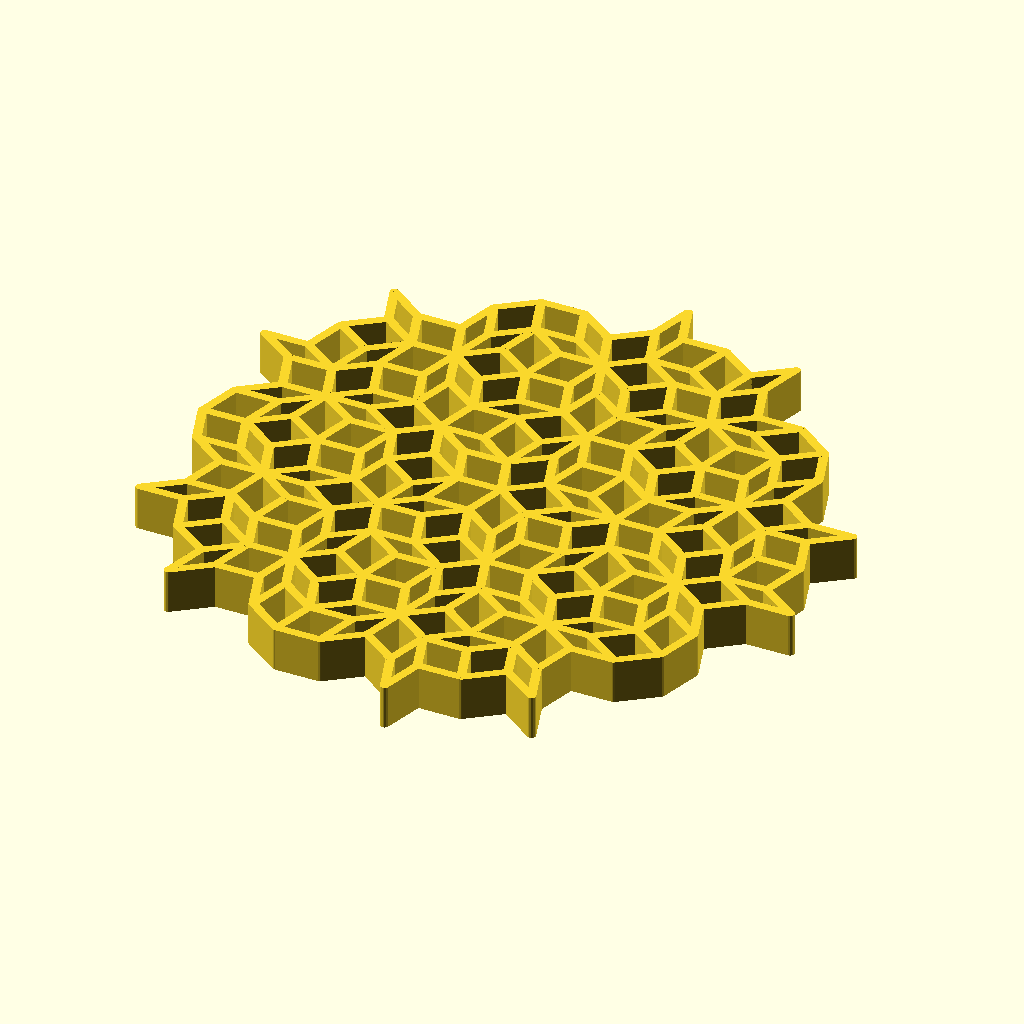
Cell 1 — every parameter at its default value.
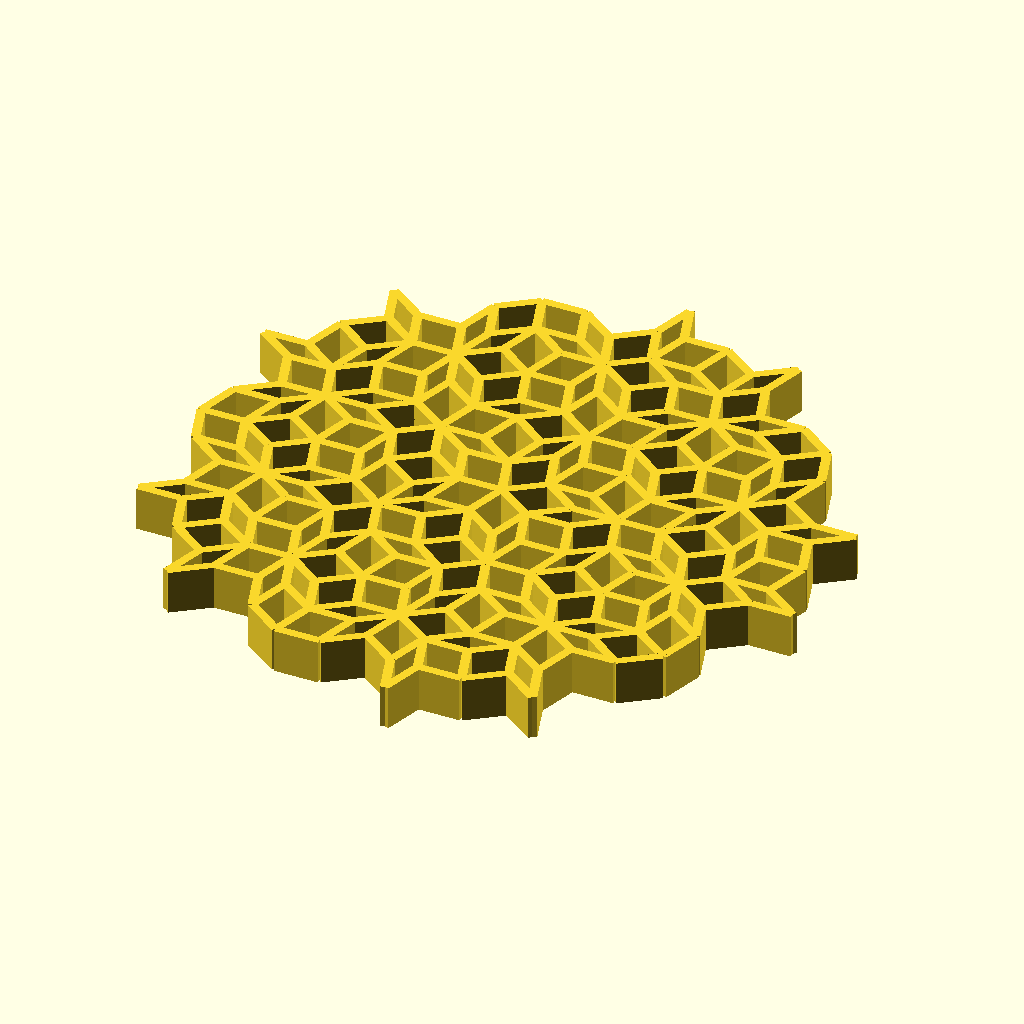
Cell 2 — rounded set to false, the other parameters unchanged.
The same orthographic view direction (rotation 55°, 0°, 25°; colour scheme Cornfield) for every cell, with the view re-fitted per cell, so scale and position can differ between cells.
The OpenSCAD source (Fractals/Lsystem.scad):
/* L-system OpenSCAD library by Hans Loeblich
Version 2.0
 - Now supports "M" move without draw
 - Also support position save "[" and restore "]"
 - Core functions have been completely rewritten and are about twice as fast using half the memory from before.
 - Rules now take the form of a single string per rule: "X=ABC"
 - Added new examples to demonstrate added features
This library is for creating L-systems, aka Lindenmayer System, 
which is a kind of formal grammar that can be used to generate space-filling curves 
and other fractal shapes by applying replacement rules recursively.
See https://en.wikipedia.org/wiki/L-system for a better, more detailed explanation.
Many of the example curves in this file use rules found on that wikipedia page.
This script relies on recent features so I recommend using a 2019 RC or nightly build of OpenSCAD.
See here: http://www.openscad.org/downloads.html#snapshots
The "turtle graphics" used by the script supports the following operations:
  "F" : moves the turtle "forward" by one unit and draws line segment
  "M" : "move" turtle forward without draw (see island_curve example)
  "-" : rotates the turtle to the left, by the given angle (default 90)
  "+" : rotates the turtle to the right, by the given angle (default 90)
  "[" : saves position on stack
  "]" : restore position from top of stack
  If you have rules for an L-system that uses different symbols than "F" for forward 
  or "M" for move, you can specify optional string of characters to interpret as each 
  of those operations, using "draw_chars" and "move_chars" parameters for Lsystem2.  
  See: island_curve, gosper_curve, an sierpinski_triangle examples definitions.
  The models increase in complexity exponentially so be careful with increasing values of n
  or the program may hang, or consume many gigabytes of RAM.
  Some recommended absolute maximum n values have been given for each curve, 
  most of which are currently limited by the 1,000,000 iteration limit for "c-style" for loops
  in OpenSCAD.  This is the limit of the final total instructions length after applying 
  replacement rules. That's also around the point where geometries may need multiple GB of RAM.
  All the generated shapes are currently 2D, and its recommended to **USE F6 RENDER** to view each curve.  
  It takes roughly the same time to complete as F5, but the framerate of moving the camera etc. 
  will be much better without OpenCSG rendering a 2D object as 3D on these complex models.
*/


rounded = true; // Add circles at each vertex
// setting rounded = false gives slightly faster preview/render but an uglier curve path
n = 18;


$fn=16;

//dragon_curve(n=14);           // Recommended n <= 18
//dragon_curve(n=14, angle=72); // "pentagonal dragon"
//dragon_curve(n=14, angle=60); // hexagonal?
//twin_dragon(n=12);            // Recommended n <= 17
//terdragon(n=5, w=0.1);        // Recommended n <= 11
//hilbert_curve(n=4, w=0.5, angle=90);    // Recommended n <= 9
//moore_curve(n=3, w=0.5);      // Recommended n <= 8
//peano_curve(n=3);             // Recommended n <= 6
//gosper_curve(n=4);            // Recommended n <= 6
//levy_c_curve(n=9);            // Recommended n <= 17
//koch_curve(n=6,angle=80,w=0.2); // Recommended n <= 6 (try different angles: 60,80,90)
//koch_curve(n=4, angle=75+15*(sin($t*360)), w=0.2); // Enable animation!!
//koch_snowflake(n=4);          // Recommended n <= 8
//quadratic_type1_koch(n=4);    // Recommended n <= 8
//quadratic_type2_koch(n=3);    // Recommended n <= 6
//sierpinski_triangle(n=6);     // Recommended n <= 11
//sierpinski_arrowhead(n=6);    // Recommended n <= 11
//island_curve(n=2);            // Recommended n <= 4
penrose_tiling(n=4, w=0.2);   // Recommended n <= 6
//pentadendrite(n=4);           // Recommended n <= 5
//icy(n=4);
//tree(n=4);
//scale([100,100,1]) round_star(n=8);
//fractal_plant(n=6);             // Recommended n <= 8


module dragon_curve(n=10, angle=90, w=0.4) {
  L_system2("FX", ["X=X+YF+","Y=-FX-Y"], n, angle, w);
}

module twin_dragon(n=10, angle=90, w=0.4) {
  L_system2("FX+FX+", ["X=X+YF","Y=FX-Y"], n, angle, w);
}

module terdragon(n=10, angle=120, w=0.4) {
  L_system2("F", ["F=F+F-F"], n, angle, w);
}

module hilbert_curve(n=4, angle=90, w=0.4) {
  L_system2("A", ["A=-BF+AFA+FB-","B=+AF-BFB-FA+"], n, angle, w);
}

module moore_curve(n=4, angle=90, w=0.4) {
  L_system2("LFL+F+LFL", ["L=-RF+LFL+FR-","R=+LF-RFR-FL+"], n, angle, w);
}

module peano_curve(n=3, angle=90, w=0.4) {
  L_system2("L", ["L=LFRFL-F-RFLFR+F+LFRFL","R=RFLFR+F+LFRFL-F-RFLFR"], n, angle, w);
}

module gosper_curve(n=4, angle=60, w=0.4) {
  // final pass, convert A and B to (F)orward instructions
  L_system2("A", ["A=A-B--B+A++AA+B-","B=+A-BB--B-A++A+B"], n, angle, w, "AB");
}

module levy_c_curve(n=10, angle=45, w=0.4) {
  L_system2("F", ["F=+F--F+"], n, angle, w);
} 

module koch_curve(n=4, angle=60, w=0.4) {
  L_system2("F", ["F=F-F++F-F"], n, angle, w);
} 

module koch_snowflake(n=4, angle=60) {
  L_system_polygon("F++F++F", ["F=F-F++F-F"], n, angle);
} 

module quadratic_type1_koch(n=4, angle=90, w=0.4) {
  L_system2("F", ["F=F-F+F+F-F"], n, angle, w);
} 

module quadratic_type2_koch(n=4, angle=90, w=0.4) {
  L_system2("F", ["F=F-F+F+FF-F-F+F"], n, angle, w);
} 

module sierpinski_triangle(n=5, angle=120, w=0.2) {
  L_system2("F-G-G", ["F=F-G+F+G-F", "G=GG"], n, angle, w, "FG");
}

module sierpinski_arrowhead(n=6, angle=60, w=0.4) {
  L_system2("XF", ["X=YF+XF+Y", "Y=XF-YF-X"], n, angle, w);
}

module island_curve(n=10, angle=90, w=0.4) {
  L_system2("F-F-F-F", ["F=F-b+FF-F-FF-Fb-FF+b-FF+F+FF+Fb+FFF", "b=bbbbbb"], n, angle, w, "F", "b");
}

module penrose_tiling(n=2, angle=36, w=0.2) {
  L_system2("[7]++[7]++[7]++[7]++[7]", [
    "6=81++91----71[-81----61]++", 
    "7=+81--91[---61--71]+", 
    "8=-61++71[+++81++91]-", 
    "9=--81++++61[+91++++71]--71", 
    "1="], n, angle, w, "6789");
}

module pentadendrite(n=2, angle=72, w=0.2) {
  L_system2("F-F-F-F-F", ["F=F-F-F++F+F-F"], n, angle, w);
}

module icy(n=2, angle=90, w=0.5) {
  L_system2("F+F+F+F", ["F=FF+F++F+F"], n, angle, w);
}

module tree(n=2, angle=36, w=0.1) {
  L_system2("F", ["F=F[+FF][-FF]F[-F][+F]F"], n, angle, w, heading=90);
}

module round_star(n=7, angle=77, w=0.001) {
  L_system2("F", ["F=F++F"], n, angle, w);
}

module fractal_plant(n=4, angle=25, w=0.1) {
  L_system2("X", ["X=F+[[X]-X]-F[-FX]+X", "F=FF"], n, angle, w, heading=90);
}



module L_system2(start, rules, n, angle, w=0.4, draw_chars="F", move_chars="M", heading=0, startpos=[0,0]) {
  tables = create_lookup(start, rules, draw_chars, move_chars);
  //echo(tables);
  instrs = apply_rules(start, tables[0], tables[1], n);
  //echo(instrs);
  l = len(instrs);

  // generate a completely flat list of numbers, with each consecutive 4 numbers representing a line segment
  // this doubles the output size necessary in most cases, but needed to support M (move without drawing) commands
  coords = // C-style "for" list comprehension
  [for(i=0,ch=instrs[0],pos=startpos, // init
      newpos=(ch=="F" || ch=="M") ? pos + [cos(heading), sin(heading)] : pos,
      heading=(ch=="-") ? heading-angle : (ch=="+") ? heading+angle : heading,
      stack=(ch=="[") ? [[pos,heading]] : [];
      
      i<l; // condition
      // update variables
      i = i+1,
      ch = instrs[i],
      pos = newpos, 
      newpos = (ch=="F" || ch=="M") ? newpos + [cos(heading), sin(heading)] : (ch=="]") ? stack[0][0] : newpos,
      heading = (ch=="-") ? heading-angle : (ch=="+") ? heading+angle : (ch=="]") ? stack[0][1]: heading,
      stack=(ch=="[") ? concat([[pos,heading]],stack) : (ch=="]") ? sublist(stack,1) : stack 
      //,_=echo(ch,pos,newpos,heading,stack)       
    )
    if(ch=="F") for(x=[pos[0],pos[1],newpos[0],newpos[1]]) x ];

  segmented_lines(coords, w);
  //echo("Done!");
}

// draw a closed path using polygon, assumes no move commands(all lines connected)
// only koch snowflake uses this currently
module L_system_polygon(start, rules, n, angle=90, draw_chars="F") {
  startpos = [0,0];
  heading = 0;
  tables = create_lookup(start, rules, draw_chars, "");
  //echo(tables);
  instrs = apply_rules(start, tables[0], tables[1], n);
  //echo(instrs);
  l = len(instrs);
  path = // C-style "for" list comprehension
  [for(i=0,ch=instrs[0], // init
      pos=(ch=="F") ? startpos + [cos(heading), sin(heading)] : startpos,
      heading=(ch=="-") ? heading-angle : (ch=="+") ? heading+angle : heading,
      stack=(ch=="[") ? [[pos,heading]] : [];
      i<l; // condition
      // update variables
      i = i+1,
      ch = instrs[i],
      pos = (ch=="F") ? pos + [cos(heading), sin(heading)] : (ch=="]") ? stack[0][0] : pos,
      heading = (ch=="-") ? heading-angle : (ch=="+") ? heading+angle : (ch=="]") ? stack[0][1]: heading,
      stack=(ch=="[") ? concat([[pos,heading]],stack) : (ch=="]") ? sublist(stack,1) : stack 
      //,_=echo(ch,pos,newpos,heading,stack)       
    )
    if(ch=="F") pos ];
  //echo(path);
  polygon(path);
}


// binary tree based join, depth of recursion is log_2(n), rather than (n) for naive join
function join(l) = let(s = len(l)) s > 0 ? _jb(l,0,s) : "";
// "join binary", splits list into halves and joins them. 
// l=list, b=begin(inclusive), e=end(exlusive), s=size, m=midpoint
function _jb(l,b,e) = let(s = e-b, m=floor(b+s/2)) s > 2 ? 
  str(_jb(l,b,m), _jb(l,m,e)) :
  s == 2 ? 
    str(l[b],l[b+1]) : 
    l[b];

// extract substring given begin(inclusive) and end(exclusive)
// if end not specified, go to end of string
function substr(s,b,e) = let(e=is_undef(e) || e > len(s) ? len(s) : e) (b==e) ? "" : join([for(i=[b:e-1]) s[i] ]);
function sublist(s,b,e) = let(e=is_undef(e) || e > len(s) ? len(s) : e) [for(i=[b:1:e-1]) s[i] ];
// return true if value v in list(or string)
function in_list(l,v) = len([for(x=l) if(x==v) x])>0;


// create lookup tables for every character, then we can do array lookup for replacement
// instead of many ternary statments
function create_lookup(start, rules, draw_chars, move_chars) = 
  let (
    valid_chars = "FM-+[]",
    allchars = str(join(rules),start,valid_chars),
    // Create table of size == max ord character in all rules (<256 for ASCII)
    size = max([for(ch = allchars) if (ch != "=") ord(ch)])+1,
    rules_l = [for (rule = rules) rule[0]], // rule left symbol
    rules_r = [for (rule = rules)           // rule right symbols
      assert(rule[1]=="=", str("Invalid rule:\"",rule,"\"\nRules must be single strings starting with a symbol to replace, then '=', then the replacement string")) 
      substr(rule,2)
    ],
    table = [for(i=[0:size]) // rule_i is index of first rule for ch, otherwise undef 
      let (ch = chr(i), rule_i=[for(j=[0:len(rules)-1]) if(rules_l[j]==ch) j ][0]) 
      is_undef(rule_i) ? ch : rules_r[rule_i]
    ],
    //valid_identity = 
    final_rules1 = [for (rule = rules)     // rule right symbols
      assert(rule[1]=="=", str("Invalid rule:\"",rule,"\"\nRules must be single strings starting with a symbol to replace, then '=', then the replacement string")) 
      [rule[0],substr(rule,2)]
    ],
    final_rules2 = [for (ch=valid_chars) [ch,ch]], // use identity rules for valid characters, 
                                    // needed because any invalid char will be filtered out in final pass
    final_rules = [for(rule=concat(final_rules1,final_rules2))
        [rule[0], join([for(ch=rule[1]) in_list(draw_chars,ch)? "F": (in_list(move_chars,ch)? "M": in_list(valid_chars,ch) ? ch : "") ])]
    ],
    // final table should specify replacements for draw/move, and keep any other valid chars
    // if a draw/move char is a F or M then 
    final_table = [for(i=[0:size])
      let (
        ch = chr(i), // rule_i is index of first rule for ch, otherwise undef
        rule_i=[for(j=[0:len(final_rules)-1]) if(final_rules[j][0]==ch) j ][0])
      is_undef(rule_i) ? undef : final_rules[rule_i][1]
    ]
  )
  [table, final_table];


// recursively apply rule replacement using table lookup.  
// replacement strings are split out into individual characters at each level.
// return a list of single character strings to be processed into coordinates
function apply_rules(start, table, final_table, n) = 
  n > 1 ? 
    apply_rules([ for(ch=start) for(c2=table[ord(ch)]) c2 ], table, final_table, n-1) :
    (n == 1 ? 
      [ for(ch=start) for(c2=final_table[ord(ch)]) c2] :
      start);


// works on long lists of "lines" which are specified as a flat list of numbers, 
// each 4 representing a single line: [xa,ya,xb,yb,...]
module segmented_lines(l, w=0.1) {
  // OpenSCAD doesn't allow ranges > 10000 in modules, 
  // so limit is used to split very large segmented lines into manageable chunks
  limit = 9999*4;
  size = len(l);
  imax = floor((size-1) / limit);
  for (i = [0:1:imax]) {
    jmin = i*limit;
    jmax = min(jmin + limit - 1, size-1);
    for (j=[jmin:4:jmax]) {
      line(l[j],l[j+1],l[j+2],l[j+3], w); 
    }
  }
  if (rounded) {
    lmax = len(l)-1;
    translate([l[lmax-1], l[lmax]]) circle(d=w); 
  }
}

// works on long lists of "lines" which are a flat list of numbers: [xa1,ya1,xb1,yb1,xa2,ya2,xb2,yb2...
// From testing this is not really advantageous over segmented line implementation above
module binary_lines(l, w=0.1,b=0, end) {
  e = is_undef(end) ? len(l) : end;
  s = e-b;
  //echo(b,e,s);
  if (s > 8) {
    m = b + floor(s/8)*4;
    binary_lines(l, w, b, m);    
    binary_lines(l, w, m, e);    
  } else if (s == 8) {
    line(l[b  ],l[b+1],l[b+2],l[b+3], w); 
    line(l[b+4],l[b+5],l[b+6],l[b+7], w); 
  } else if (s == 4){
    line(l[b],l[b+1],l[b+2],l[b+3], w); 
  }
  if (rounded) {
    lmax = len(l)-1;
    translate([l[lmax-1], l[lmax]]) circle(d=w); 
  }
}

module line(xa,ya,xb,yb, w=0.1) {
  //echo(xa,ya,xb,yb);
  dx = (xb - xa);
  dy = (yb - ya);
  d = sqrt(dx*dx + dy*dy);
  a = atan2(dy, dx);
  translate([xa,ya]) {
    if (rounded) circle(d=w);
    rotate([0,0,a]) translate([0,-w/2]) square([d,w]);
  }
}
Parameter table extracted from the source (name, type, default, range or options):
rounded: bool, default true
n: number, default 18
